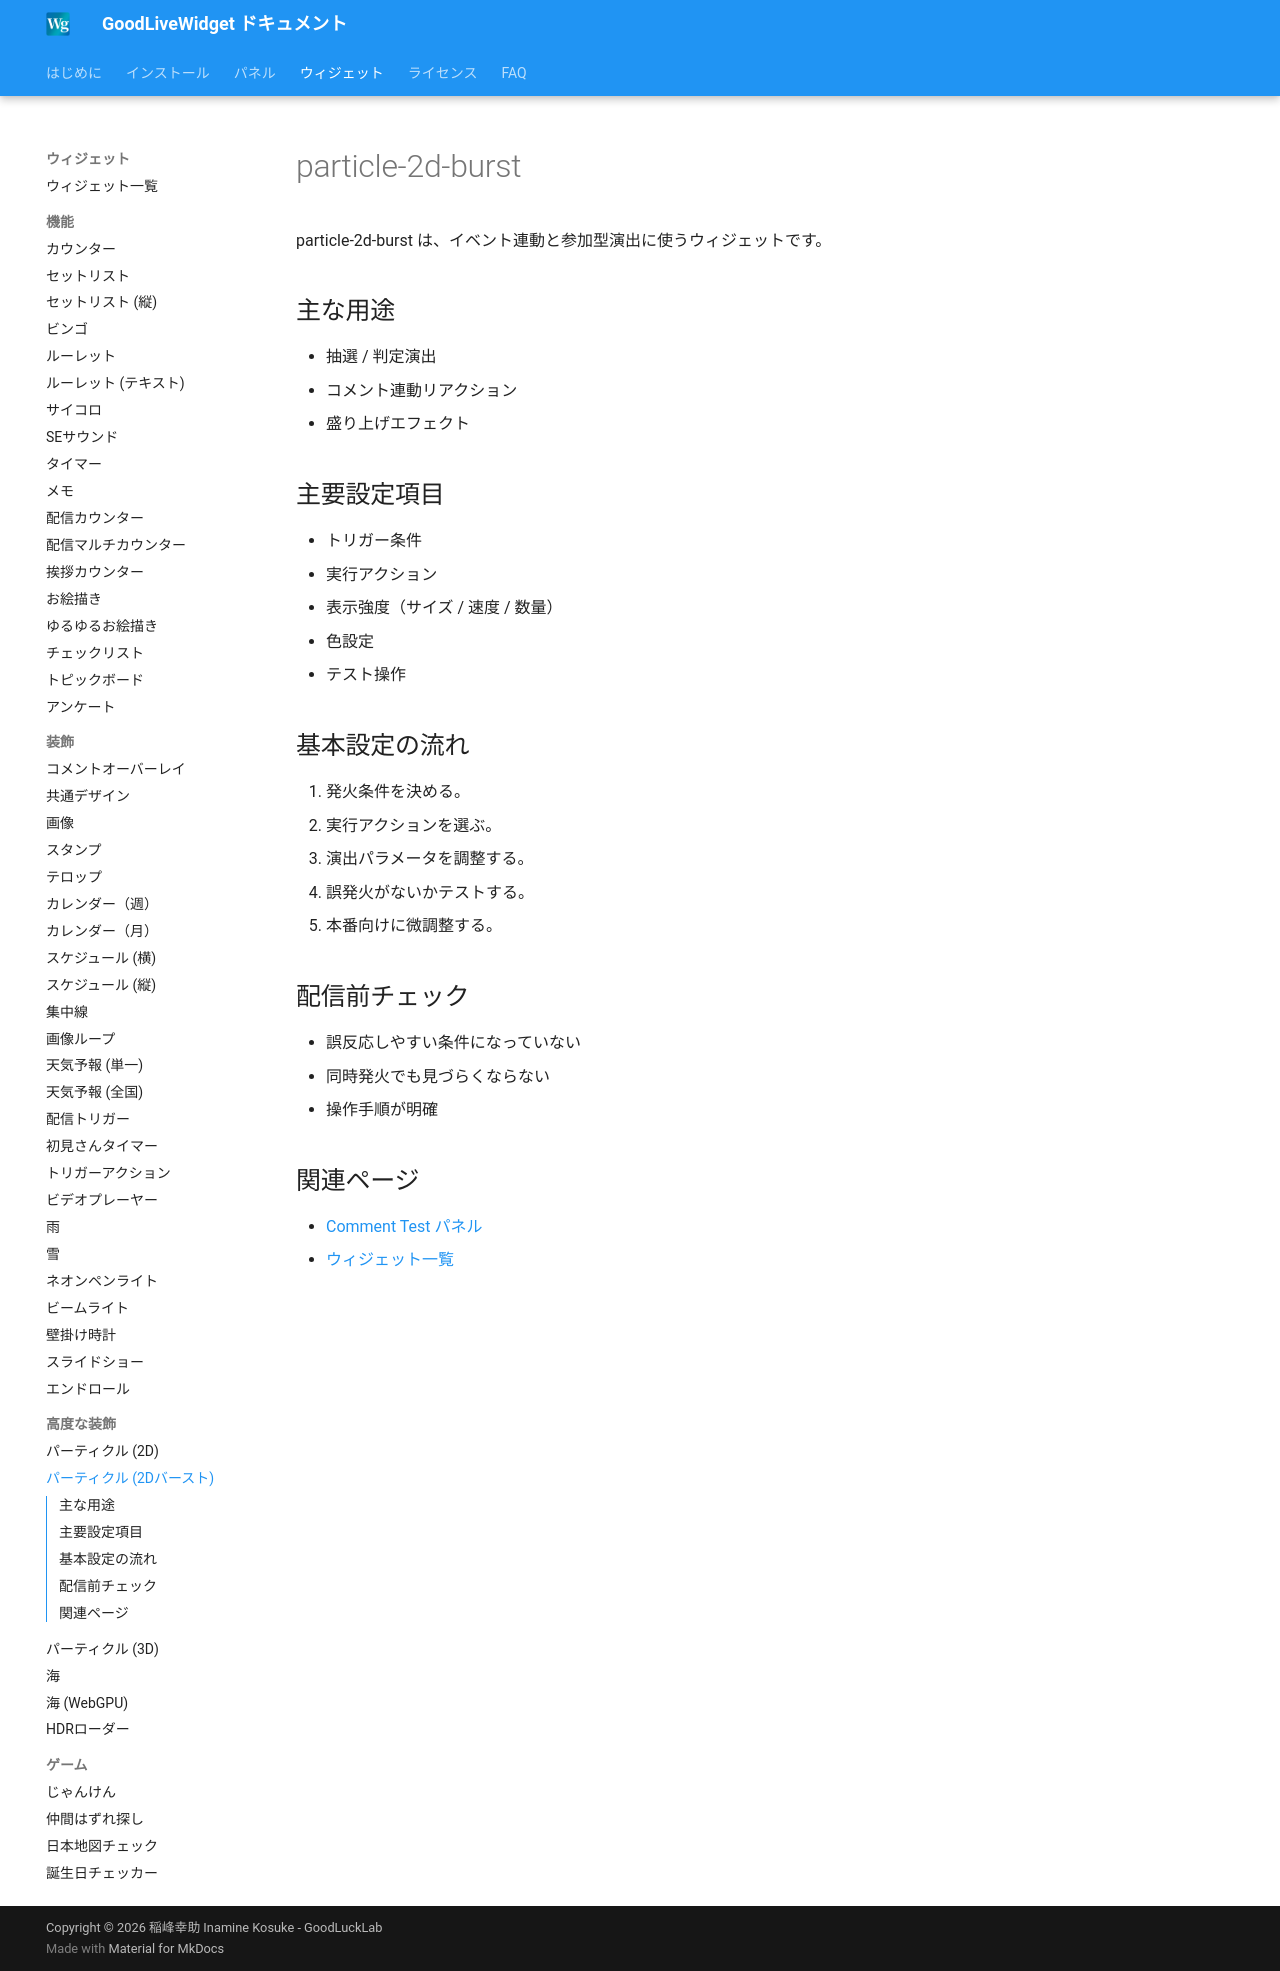

repository: zainnstar/GoodLiveWidget_Document · page: widgets/particle-2d-burst/index.html · generator: mkdocs

# particle-2d-burst

particle-2d-burst は、イベント連動と参加型演出に使うウィジェットです。

## 主な用途

- 抽選 / 判定演出
- コメント連動リアクション
- 盛り上げエフェクト

## 主要設定項目

- トリガー条件
- 実行アクション
- 表示強度（サイズ / 速度 / 数量）
- 色設定
- テスト操作

## 基本設定の流れ

1. 発火条件を決める。
2. 実行アクションを選ぶ。
3. 演出パラメータを調整する。
4. 誤発火がないかテストする。
5. 本番向けに微調整する。

## 配信前チェック

- 誤反応しやすい条件になっていない
- 同時発火でも見づらくならない
- 操作手順が明確

## 関連ページ

- [Comment Test パネル](../panels/comment-test.md)
- [ウィジェット一覧](overview.md)
